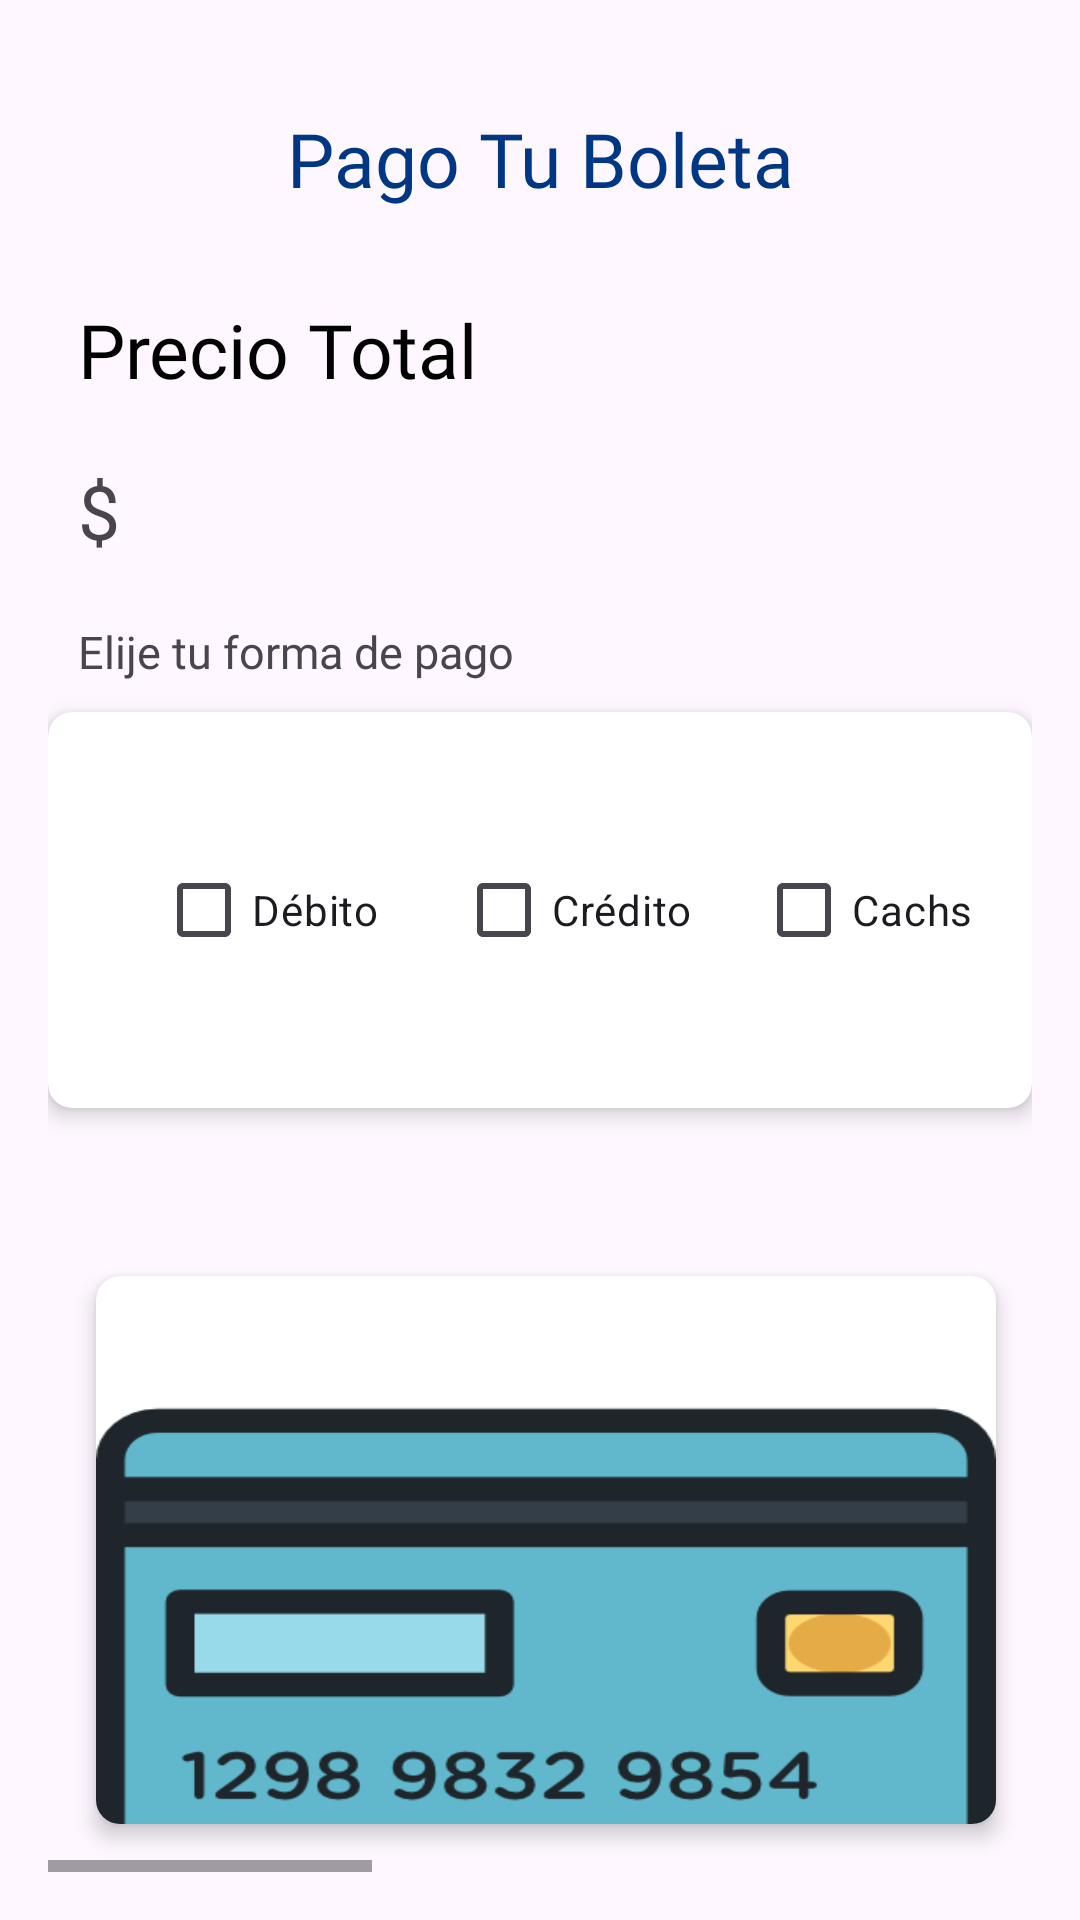

The Android layout XML behind this screen, and the referenced resources:
<!-- AndroidManifest.xml: application theme Theme.AppCineXperience -->
<!-- res/layout/activity_formadepago.xml -->
<?xml version="1.0" encoding="utf-8"?>
<LinearLayout
    xmlns:android="http://schemas.android.com/apk/res/android"
    xmlns:app="http://schemas.android.com/apk/res-auto"
    xmlns:tools="http://schemas.android.com/tools"
    android:layout_width="match_parent"
    android:layout_height="match_parent"
    android:orientation="vertical"
    android:padding="16dp"
    tools:context=".Formadepago">

    <TextView
        android:layout_width="match_parent"
        android:textAlignment="center"
        android:padding="20dp"
        android:layout_height="wrap_content"
        android:fontFamily="@font/adamina"
        android:textSize="25dp"
        android:textColor="@color/azul"
        android:text="Pago Tu Boleta">
    </TextView>
    <TextView
        android:layout_width="match_parent"
        android:padding="10dp"
        android:layout_height="wrap_content"
        android:fontFamily="@font/adamina"
        android:textColor="@color/black"
        android:textSize="25dp"
        android:text="Precio Total">
    </TextView>
    <TextView
        android:layout_width="match_parent"
        android:layout_height="wrap_content"
        android:fontFamily="@font/adamina"
        android:padding="10dp"
        android:textSize="25dp"
        android:text="$">
    </TextView>

    <TextView
        android:layout_width="match_parent"
        android:layout_height="wrap_content"
        android:fontFamily="@font/adamina"
        android:padding="10dp"
        android:textSize="15dp"
        android:text="Elije tu forma de pago">
    </TextView>

    <androidx.cardview.widget.CardView
        android:layout_width="match_parent"
        android:layout_height="wrap_content"
        app:cardCornerRadius="8dp"
        app:cardElevation="4dp">

        <LinearLayout
            android:layout_width="match_parent"
            android:layout_height="wrap_content"
            android:orientation="horizontal"
            android:padding="16dp">

            <CheckBox
                android:id="@+id/checkbox_debito"
                android:layout_width="100dp"
                android:layout_height="100dp"
                android:layout_marginLeft="20dp"
                android:text="Débito" />

            <CheckBox
                android:id="@+id/checkbox_credito"
                android:layout_width="100dp"
                android:layout_height="100dp"
                android:text="Crédito" />

            <CheckBox
                android:id="@+id/checkbox_cachs"
                android:layout_width="100dp"
                android:layout_height="100dp"
                android:text="Cachs" />

        </LinearLayout>
    </androidx.cardview.widget.CardView>
    <HorizontalScrollView
        android:id="@+id/scroll"
        android:layout_marginTop="40dp"
        android:layout_width="match_parent"
        android:layout_height="wrap_content"
        android:layout_below="@id/text1"
        android:layout_alignParentEnd="true"
        android:layout_marginEnd="0dp">
        <LinearLayout
            android:layout_width="wrap_content"
            android:layout_height="wrap_content"
            android:orientation="horizontal">

            <androidx.cardview.widget.CardView
                android:layout_width="300dp"
                android:layout_height="wrap_content"
                android:layout_margin="16dp"
                android:background="@color/black"
                app:cardCornerRadius="8dp"
                app:cardElevation="4dp">

                <ImageView
                    android:id="@+id/targeta1"
                    android:layout_width="wrap_content"
                    android:layout_height="250dp"
                    android:background="@drawable/credito" />
            </androidx.cardview.widget.CardView>
            <androidx.cardview.widget.CardView
                android:layout_width="300dp"
                android:layout_height="wrap_content"
                android:layout_margin="16dp"
                android:background="@color/black"
                app:cardCornerRadius="8dp"
                app:cardElevation="4dp">

                <ImageView
                    android:id="@+id/targeta2"
                    android:layout_width="wrap_content"
                    android:layout_height="250dp"
                    android:background="@drawable/dedito" />
            </androidx.cardview.widget.CardView>
            <androidx.cardview.widget.CardView
                android:layout_width="300dp"
                android:layout_height="wrap_content"
                android:layout_margin="16dp"
                android:background="@color/black"
                app:cardCornerRadius="8dp"
                app:cardElevation="4dp">

                <ImageView
                    android:id="@+id/targeta3"
                    android:layout_width="wrap_content"
                    android:layout_height="250dp"
                    android:background="@drawable/pago" />
            </androidx.cardview.widget.CardView>
        </LinearLayout>
    </HorizontalScrollView>

    <Button
        android:layout_width="match_parent"
        android:layout_height="wrap_content"
        android:text="Proceder Pago"
        android:backgroundTint="@color/azul"
        android:layout_marginTop="40dp" />

</LinearLayout>
<!-- resources referenced by this layout -->
<resources>
  <color name="azul">#003785</color>
  <color name="black">#FF000000</color>
  <!-- drawable credito: png bitmap (drawable, 12532 bytes) -->
  <!-- drawable dedito: png bitmap (drawable, 22984 bytes) -->
  <style name="Theme.AppCineXperience" parent="Base.Theme.AppCineXperience" />
  <style name="Base.Theme.AppCineXperience" parent="Theme.Material3.DayNight.NoActionBar">
          
          
      </style>
</resources>
